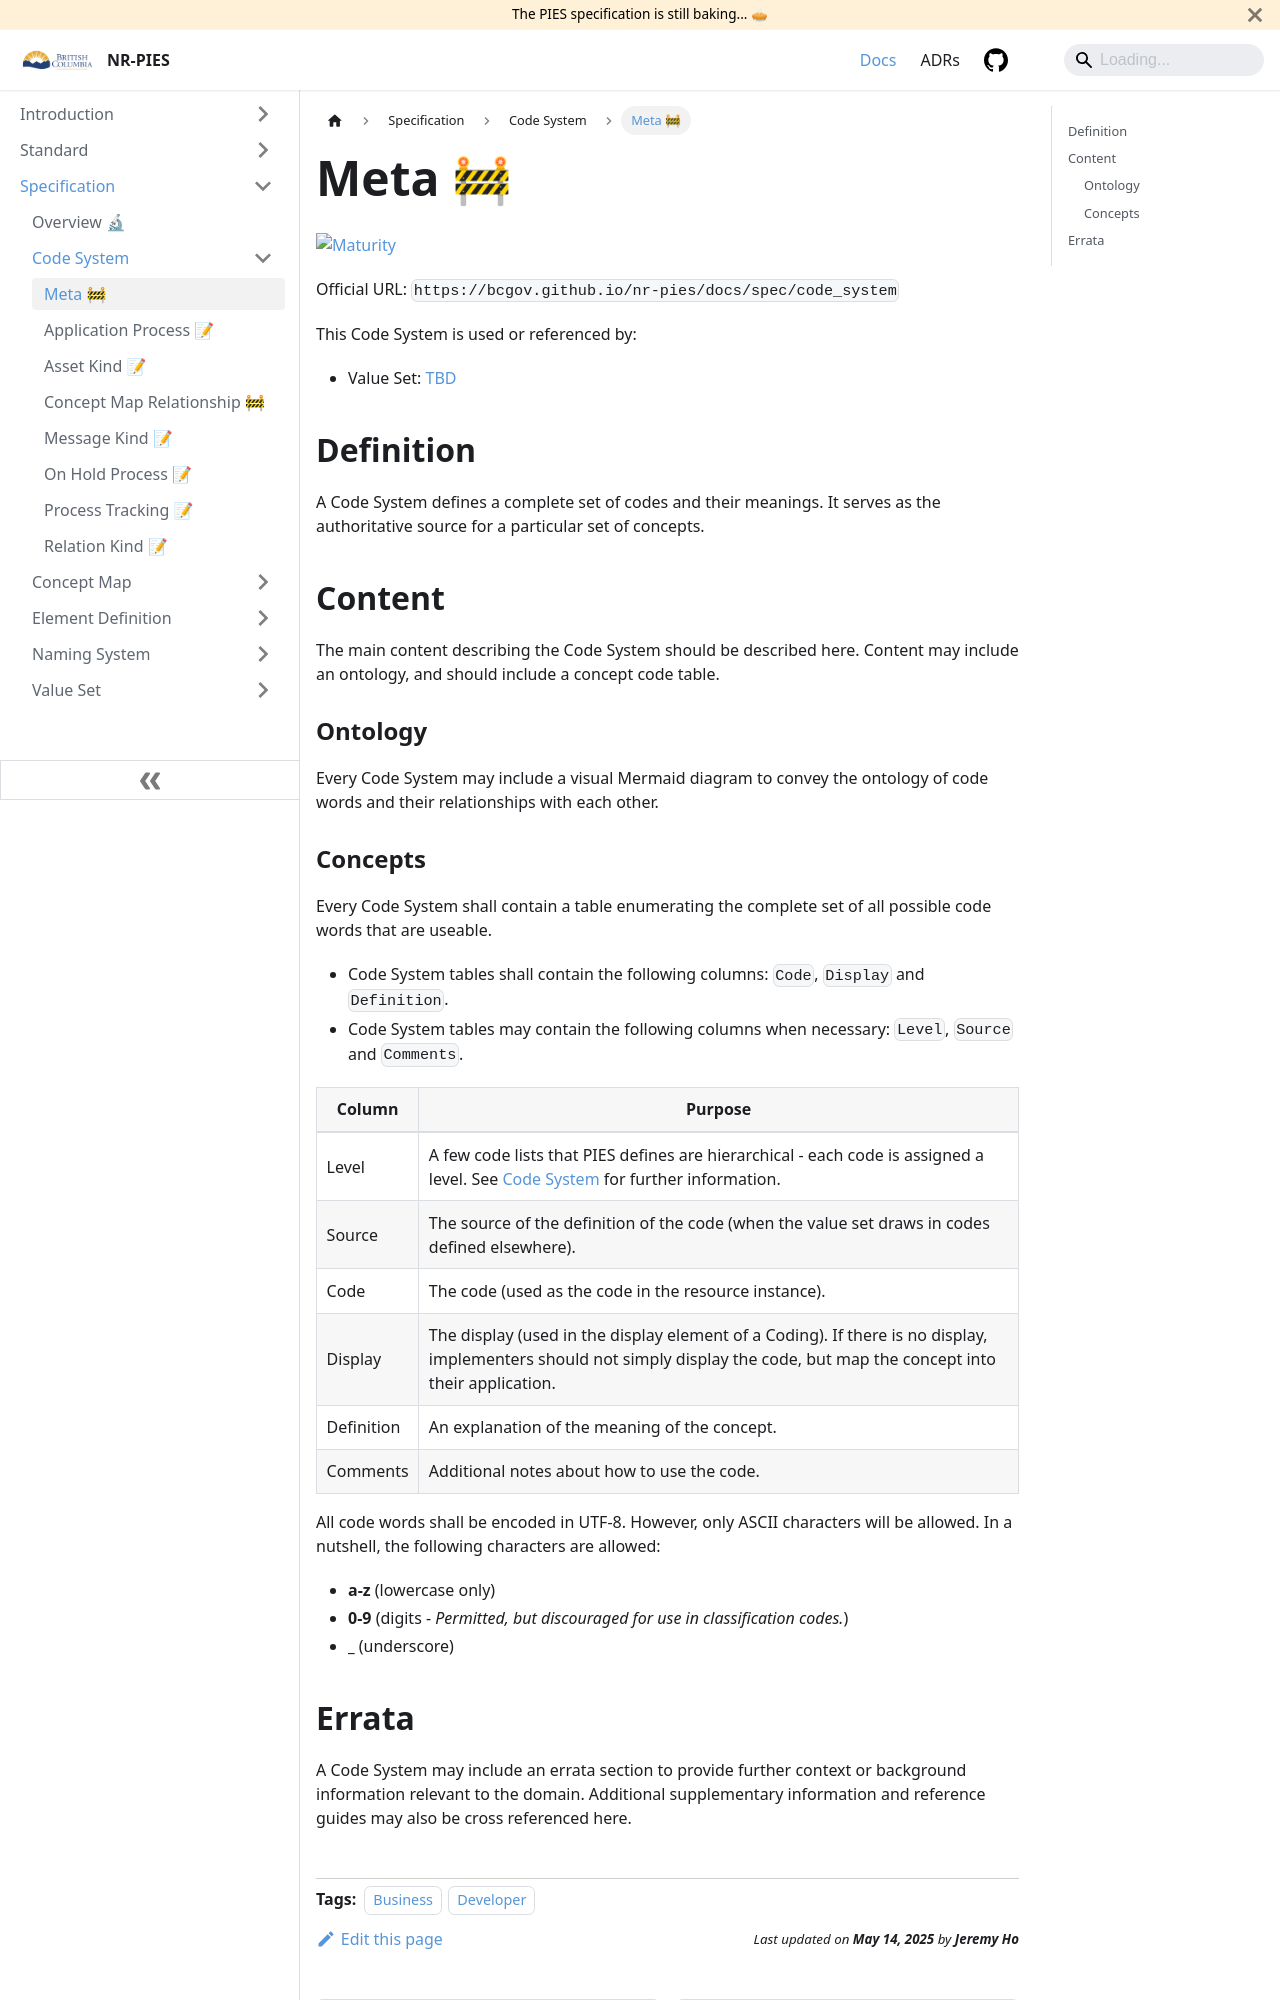

repository: bcgov/nr-pies · page: docs/spec/code_system.html · generator: docusaurus

---
id: meta
title: Meta 🚧
description: PIES Code Systems
sidebar_position: 1
tags:
  - business
  - developer
---

[![Maturity:Planning](https://img.shields.io/badge/Maturity-Planning-orange)](/docs/spec#maturity)

Official URL: `https://bcgov.github.io/nr-pies/docs/spec/code_system`

This Code System is used or referenced by:

- Value Set: [TBD](.)

## Definition

A Code System defines a complete set of codes and their meanings. It serves as the authoritative source for a
particular set of concepts.

## Content

The main content describing the Code System should be described here. Content may include an ontology, and should
include a concept code table.

### Ontology

Every Code System may include a visual Mermaid diagram to convey the ontology of code words and their relationships with
each other.
